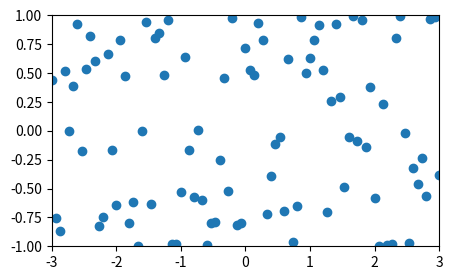

This chart was generated by the following Python code: (Note: this script raises an exception after producing the figure.)
import numpy as np
import matplotlib.pyplot as plt
import matplotlib.animation as animation 
from matplotlib.animation import FuncAnimation

# setting up some subplots
fig, ax = plt.subplots(figsize=(5,3)) 
ax.set(xlim=(-3,3), ylim=(-1,1))

x = np.linspace(-3,3,91)
t = np.logspace(4,100, 91)

F = np.sin(x+t)

scat = ax.scatter(x, F)

Writer = animation.writers['ffmpeg']
writer = Writer(fps=20, metadata=dict(artist='Me'))

def animate(i):
	y = F + np.cos(i) 
	scat = ax.scatter(x,y)

# FuncAnimation requires two arguments: the figure object ‘fig’ and 
# animation function ‘animate’. The interval argument is optional and 
# sets the interval between frames in milliseconds. The frames 
# argument is needed only if the animation is to be exported. 
# The final two lines may or may not be necessary depending on whether 
# you’re working interactively (e.g. with IPython).
ani = FuncAnimation(scat, animate, interval=100, frames=16)
ani.save('movie2.mp4', writer=writer)